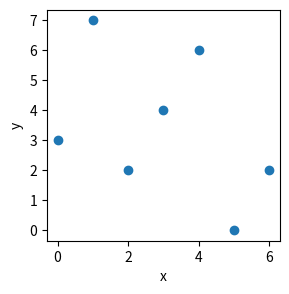

This figure's Python source:
"""
Scatter Chart
=============

Example scatter chart
"""
import matplotlib.pyplot as plt

# Initialize a figure and axes object
fig, ax = plt.subplots(figsize=(3,3))

# Data
x = [0, 1, 2, 3, 4, 5, 6]
y = [3, 7, 2, 4, 6, 0, 2]

# Add data a scatter points onto axes
ax.scatter(x, y)

# Name axes
ax.set_xlabel('x')
ax.set_ylabel('y')

# Show figure.
fig.show()
